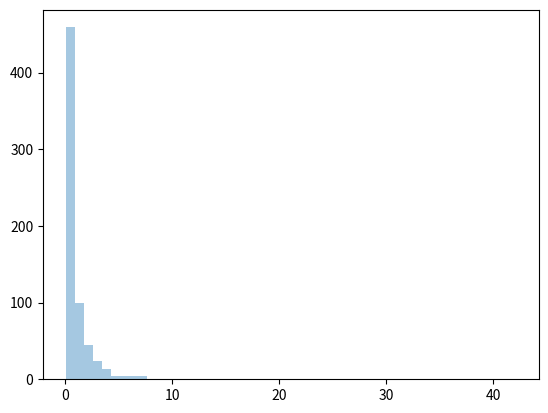

This figure's Python source:
# 80% of the results come from 20% 
    #parameters 
        #  a = shape parameter
        # size = the shape of the returned array 

from numpy import random 
import matplotlib.pyplot as plt 
import seaborn as sns 


sns.distplot(random.pareto(a=2, size = 666), kde = False)
plt.show()